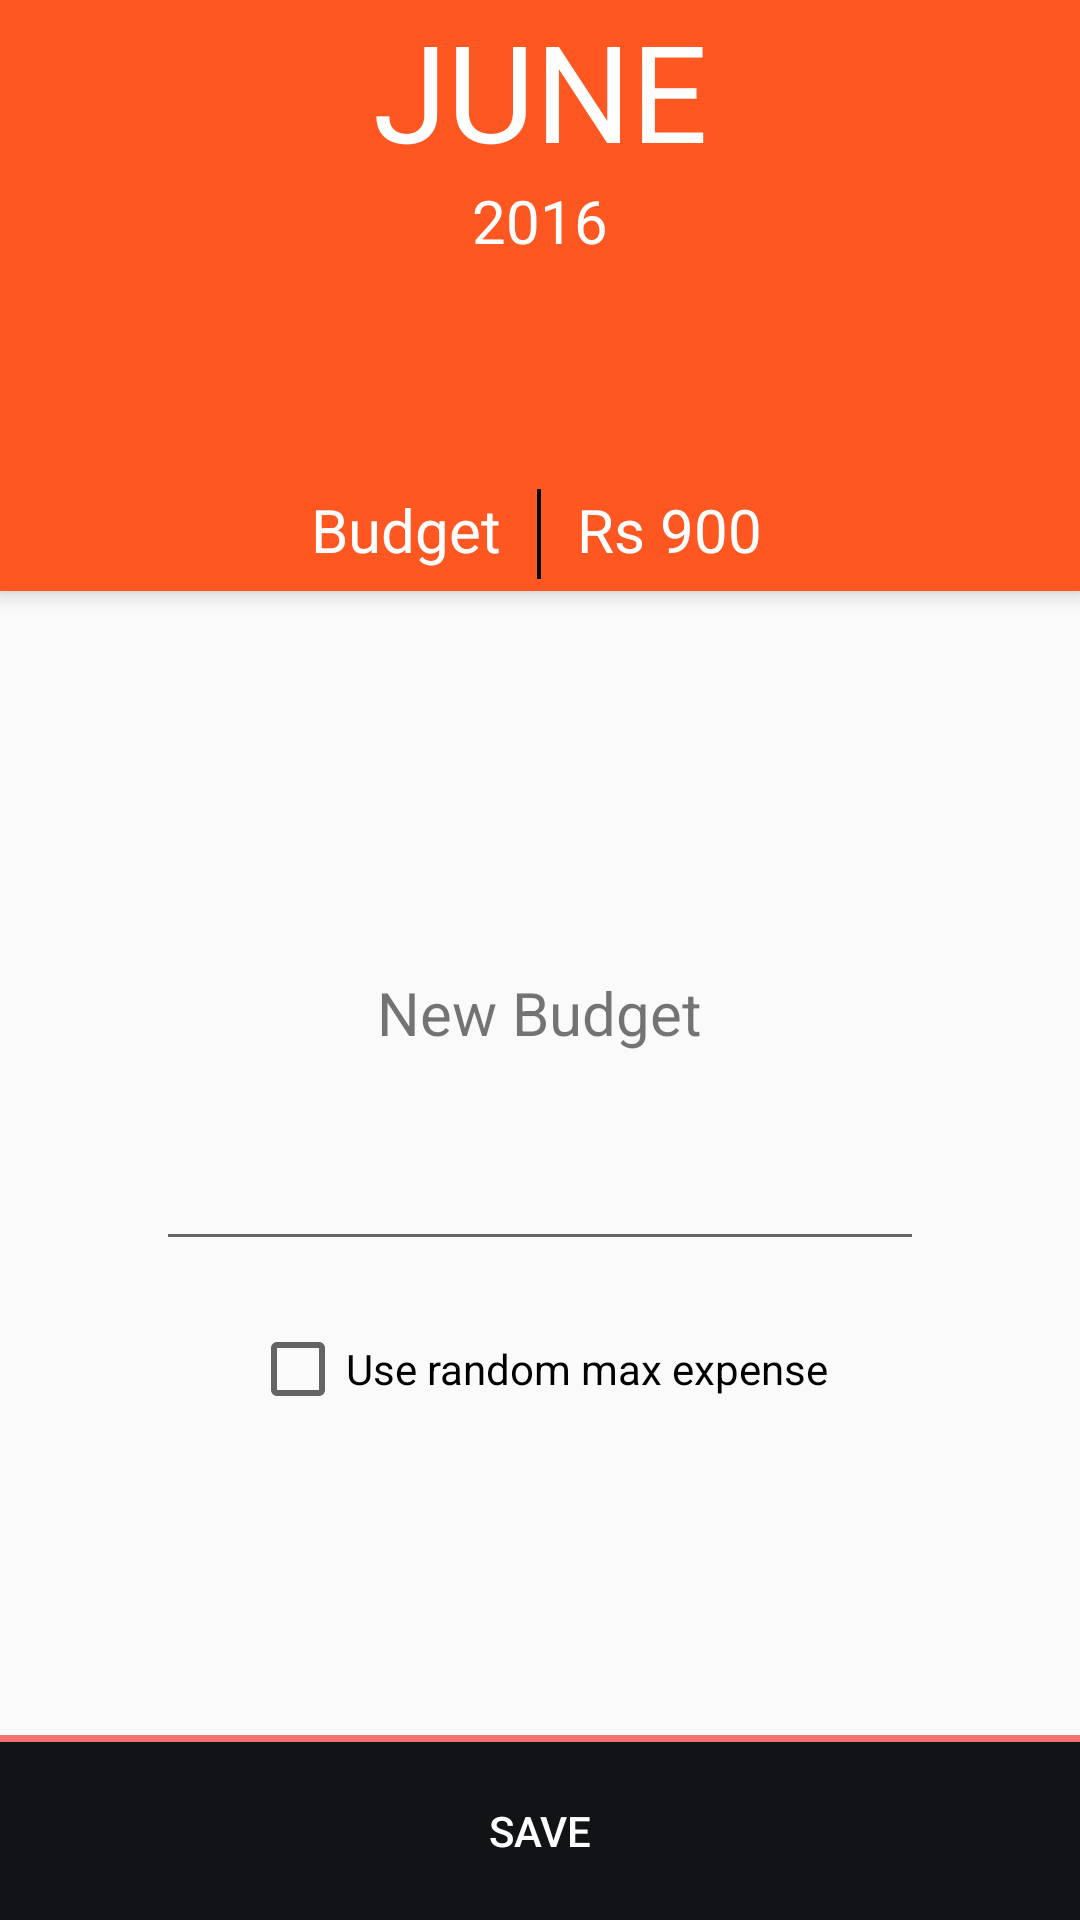

Write the Android layout XML for this screen, with the resource values it uses.
<!-- AndroidManifest.xml: application theme AppTheme -->
<!-- res/layout/budget_fragment.xml -->
<?xml version="1.0" encoding="utf-8"?>
<LinearLayout xmlns:android="http://schemas.android.com/apk/res/android"
    android:layout_width="match_parent"
    android:layout_height="match_parent"
    android:orientation="vertical">

    
    
    
    <LinearLayout
        android:layout_width="match_parent"
        android:layout_height="0dp"
        android:layout_weight="4"
        android:background="@color/ColorPrimary"
        android:descendantFocusability="beforeDescendants"
        android:elevation="4dp"
        android:focusableInTouchMode="true">

        <RelativeLayout
            android:layout_width="match_parent"
            android:layout_height="match_parent">

            <TextView
                android:id="@+id/month_text"
                android:layout_width="match_parent"
                android:layout_height="wrap_content"
                android:layout_alignParentStart="true"
                android:layout_alignParentTop="true"
                android:layout_marginLeft="24dp"
                android:layout_marginRight="24dp"
                android:gravity="center"
                android:text="JUNE"
                android:textColor="@android:color/white"
                android:textSize="45sp" />

            <TextView
                android:id="@+id/year_text"
                android:layout_width="match_parent"
                android:layout_height="wrap_content"
                android:layout_below="@+id/month_text"
                android:layout_centerHorizontal="true"
                android:layout_centerVertical="true"
                android:layout_marginLeft="24dp"
                android:layout_marginRight="24dp"
                android:gravity="center"
                android:text="2016"
                android:textColor="@android:color/white"
                android:textSize="20sp" />

            <LinearLayout
                android:layout_width="match_parent"
                android:layout_height="wrap_content"
                android:layout_alignParentBottom="true"
                android:layout_centerHorizontal="true"
                android:layout_centerInParent="true"
                android:baselineAligned="false"
                android:orientation="horizontal">

                <TextView
                    android:id="@+id/current_budget_text"
                    android:layout_width="0dp"
                    android:layout_height="wrap_content"
                    android:layout_marginEnd="12dp"
                    android:layout_marginStart="24dp"
                    android:layout_weight="1"
                    android:gravity="center|end"
                    android:text="Budget"
                    android:textColor="@android:color/white"
                    android:textSize="20sp" />

                <View
                    android:layout_width="0dp"
                    android:layout_height="30dp"
                    android:layout_marginBottom="4dp"
                    android:layout_weight="0.01"
                    android:background="#000000" />

                <TextView
                    android:id="@+id/current_budget"
                    android:layout_width="0dp"
                    android:layout_height="wrap_content"
                    android:layout_marginEnd="24dp"
                    android:layout_marginStart="12dp"
                    android:layout_weight="1"
                    android:text="Rs 900"
                    android:textColor="@android:color/white"
                    android:textSize="20sp" />

            </LinearLayout>
        </RelativeLayout>
    </LinearLayout>


    <LinearLayout
        android:layout_width="match_parent"
        android:layout_height="0dp"
        android:layout_marginLeft="16dp"
        android:layout_marginRight="16dp"
        android:layout_marginTop="8dp"
        android:layout_weight="7.58"
        android:descendantFocusability="beforeDescendants"
        android:focusableInTouchMode="true"
        android:orientation="vertical"
        android:padding="0dp">

        <RelativeLayout
            android:layout_width="match_parent"
            android:layout_height="match_parent">

            
            
            
            
            
            
            
            
            

            
            
            
            
            
            
            
            
            
            
            

            
            <TextView
                android:layout_width="wrap_content"
                android:layout_height="wrap_content"
                android:layout_above="@+id/set_budget_text"
                android:layout_centerHorizontal="true"
                android:text="New Budget"
                android:textSize="20sp" />

            <EditText
                android:id="@+id/set_budget_text"
                android:layout_width="match_parent"
                android:layout_height="wrap_content"

                android:layout_centerInParent="true"
                android:layout_marginLeft="36dp"
                android:layout_marginRight="36dp"
                android:layout_marginTop="12dp"
                android:gravity="center"
                android:imeOptions="actionDone"
                android:singleLine="true"
                android:textSize="30sp" />

            <CheckBox
                android:id="@+id/checkBox"
                android:layout_width="wrap_content"
                android:layout_height="wrap_content"
                android:layout_below="@+id/set_budget_text"
                android:layout_centerHorizontal="true"
                android:layout_marginTop="20dp"
                android:checked="false"
                android:text="Use random max expense" />

            
            
            
            
            
            
            
        </RelativeLayout>
    </LinearLayout>

    <View
        android:layout_width="match_parent"
        android:layout_height="0dp"
        android:layout_weight="0.05"
        android:background="#F3716E" />

    <Button
        android:id="@+id/save"
        android:layout_width="match_parent"
        android:layout_height="0dp"
        android:layout_weight="1.2"
        android:background="#121316"
        android:padding="0dp"
        android:text="SAVE"
        android:textColor="@android:color/white" />
</LinearLayout>
<!-- res/layout/tool_bar_no_elevation.xml (included above) -->
<?xml version="1.0" encoding="utf-8"?>
<android.support.v7.widget.Toolbar xmlns:android="http://schemas.android.com/apk/res/android"
    android:layout_width="match_parent"
    android:layout_height="@dimen/abc_action_bar_default_height_material"
    android:background="@color/ColorPrimary"
    android:elevation="4dp"
    android:theme="@style/ThemeOverlay.AppCompat.Dark.ActionBar" />
<!-- resources referenced by this layout -->
<resources>
  <color name="ColorPrimary">#FF5722</color>
  <style name="AppTheme" parent="@style/Theme.AppCompat.Light.NoActionBar">
          
          
          <item name="colorPrimary">@color/ColorPrimary</item>
          <item name="colorPrimaryDark">@color/ColorPrimaryDark</item>
      </style>
  <color name="ColorPrimaryDark">#E64A19</color>
</resources>
